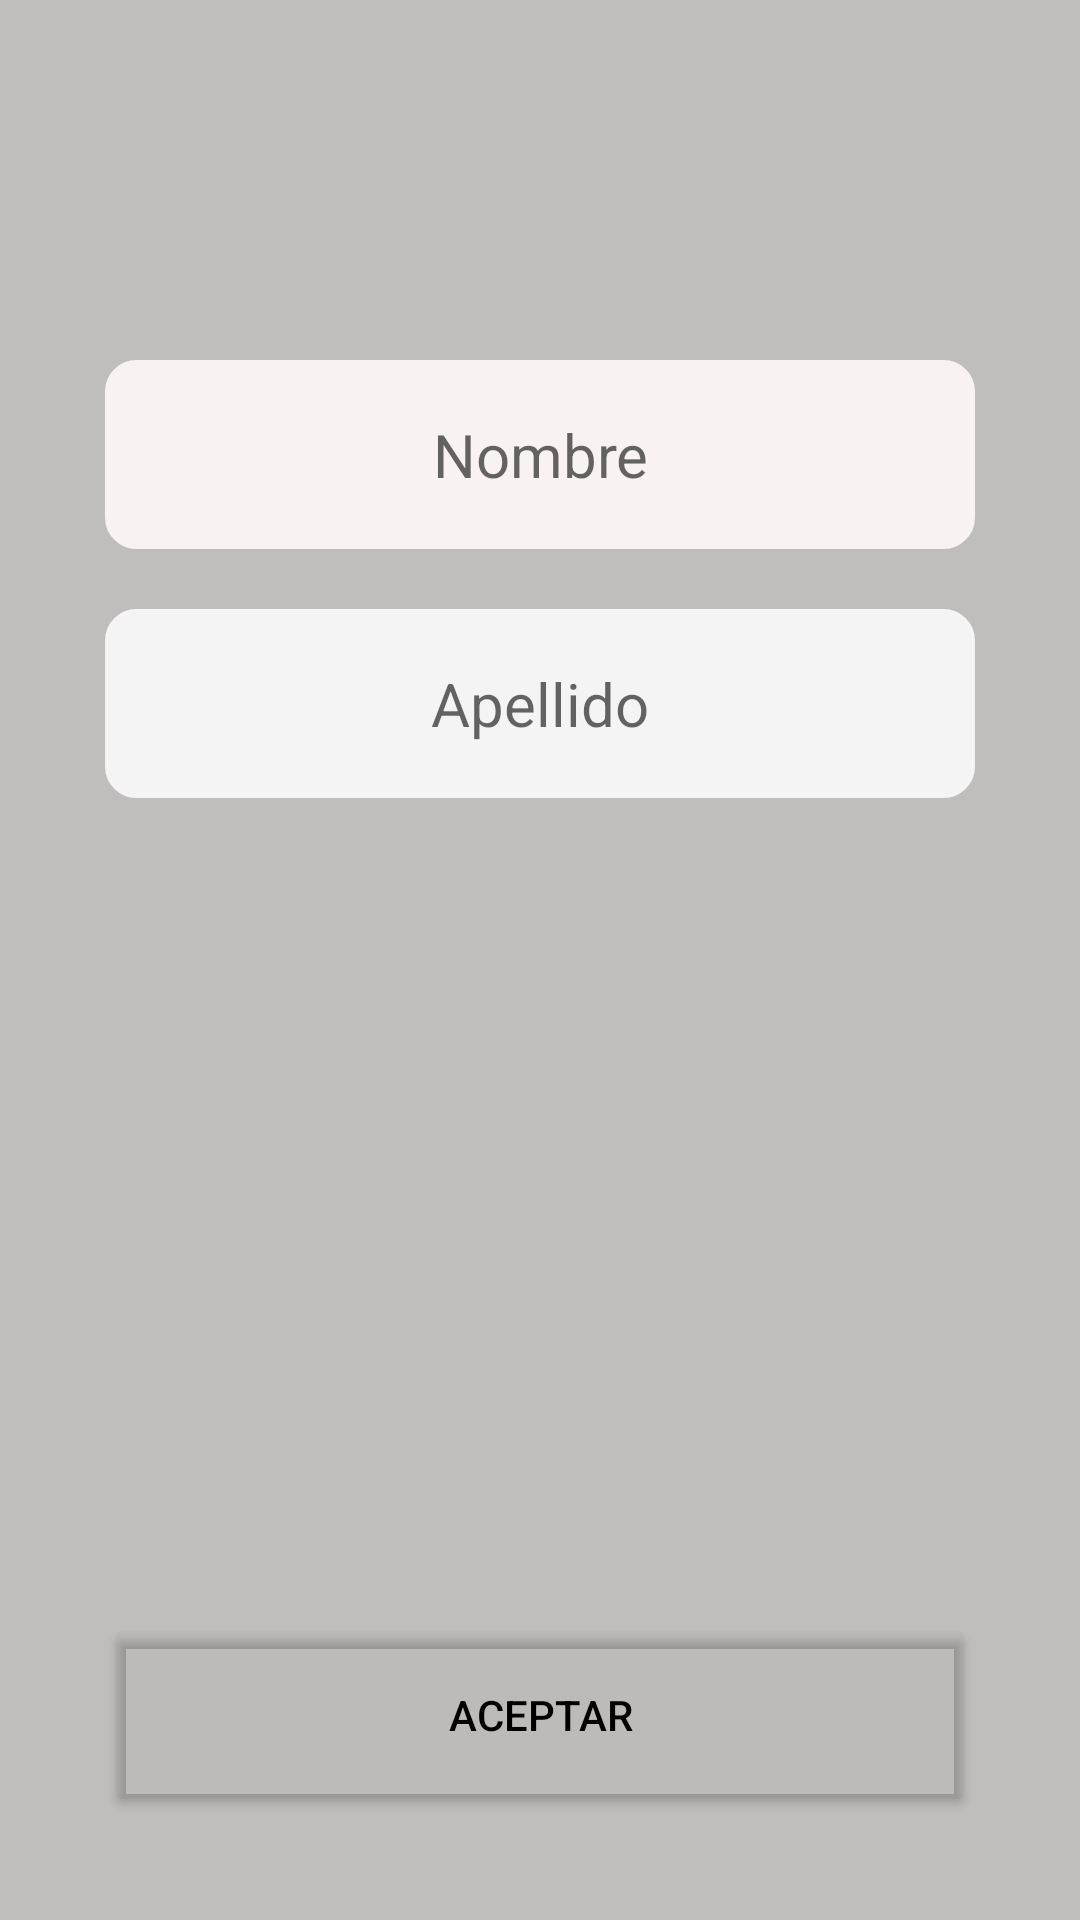

Layout XML and referenced resources for this Android screen:
<!-- AndroidManifest.xml: application theme Theme.TimeTracker -->
<!-- res/layout/fragment_nombre.xml -->
<?xml version="1.0" encoding="utf-8"?>
<FrameLayout xmlns:android="http://schemas.android.com/apk/res/android"
    xmlns:app="http://schemas.android.com/apk/res-auto"
    xmlns:tools="http://schemas.android.com/tools"
    android:layout_width="match_parent"
    android:layout_height="match_parent"
    tools:context=".configuracion.NombreFragment">

    <androidx.constraintlayout.widget.ConstraintLayout
        android:layout_width="match_parent"
        android:layout_height="match_parent"
        android:background="#C4D3C5C5"
        android:backgroundTint="#A4807A7A">


        <EditText
            android:id="@+id/edtNombre"
            style="@style/Widget.MaterialComponents.TextInputLayout.OutlinedBox"

            android:layout_width="0dp"
            android:layout_height="63dp"
            android:layout_marginStart="35dp"
            android:layout_marginTop="120dp"
            android:layout_marginEnd="35dp"
            android:background="@drawable/custom_impot"
            android:backgroundTint="#F8F2F2"
            android:ems="10"
            android:hint="Nombre"
            android:inputType="textPersonName"
            android:textAlignment="center"
            android:textColor="#000000"
            android:textSize="20sp"
            app:layout_constraintEnd_toEndOf="parent"
            app:layout_constraintStart_toStartOf="parent"
            app:layout_constraintTop_toTopOf="parent" />

        <EditText
            android:id="@+id/edtNombre2"
            style="@style/Widget.MaterialComponents.TextInputLayout.OutlinedBox"
            android:layout_width="0dp"
            android:layout_height="63dp"
            android:layout_marginTop="20dp"
            android:background="@drawable/custom_impot"
            android:backgroundTint="#F8F6F6F6"
            android:ems="10"
            android:hint="Apellido"
            android:inputType="textPersonName"
            android:textAlignment="center"
            android:textSize="20sp"
            app:layout_constraintEnd_toEndOf="@+id/edtNombre"
            app:layout_constraintStart_toStartOf="@+id/edtNombre"
            app:layout_constraintTop_toBottomOf="@+id/edtNombre" />

        <Button
            android:id="@+id/button7"
            android:layout_width="0dp"
            android:layout_height="67dp"
            android:layout_marginBottom="35dp"
            android:backgroundTint="#0A716C6C"
            android:text="Aceptar"
            android:textColor="#000000"
            app:layout_constraintBottom_toBottomOf="parent"
            app:layout_constraintEnd_toEndOf="@+id/edtNombre2"
            app:layout_constraintStart_toStartOf="@+id/edtNombre2" />

    </androidx.constraintlayout.widget.ConstraintLayout>

</FrameLayout>
<!-- resources referenced by this layout -->
<resources>
  <!-- drawable custom_impot (drawable) -->
  <?xml version="1.0" encoding="utf-8"?>
  <selector xmlns:android="http://schemas.android.com/apk/res/android">
      <item android:state_enabled="true" android:state_focused="true">
          <shape android:shape="rectangle">
              <solid android:color="@android:color/white"/>
              <corners android:radius="10dp"/>
              <stroke android:color="@android:color/holo_red_dark" android:width="1dp"/>
          </shape>
      </item>
      <item android:state_enabled="true">
          <shape android:shape="rectangle">
              <solid android:color="@android:color/white"/>
              <corners android:radius="10dp"/>
              <stroke android:color="@android:color/holo_blue_bright" android:width="1dp"/>
          </shape>
      </item>
  </selector>
  <style name="Theme.TimeTracker" parent="Theme.MaterialComponents.DayNight.NoActionBar">
          
          <item name="colorPrimary">@color/purple_500</item>
          <item name="colorPrimaryVariant">@color/purple_700</item>
          <item name="colorOnPrimary">@color/white</item>
          
          <item name="colorSecondary">@color/teal_200</item>
          <item name="colorSecondaryVariant">@color/teal_700</item>
          <item name="colorOnSecondary">@color/black</item>
          
          <item name="android:statusBarColor">?attr/colorPrimary</item>
          
          <item name="android:windowContentTransitions">true</item>
      </style>
  <color name="purple_500">#FF6200EE</color>
  <color name="purple_700">#FF3700B3</color>
  <color name="white">#FFFFFFFF</color>
  <color name="teal_200">#FF03DAC5</color>
  <color name="teal_700">#FF018786</color>
  <color name="black">#FF000000</color>
</resources>
